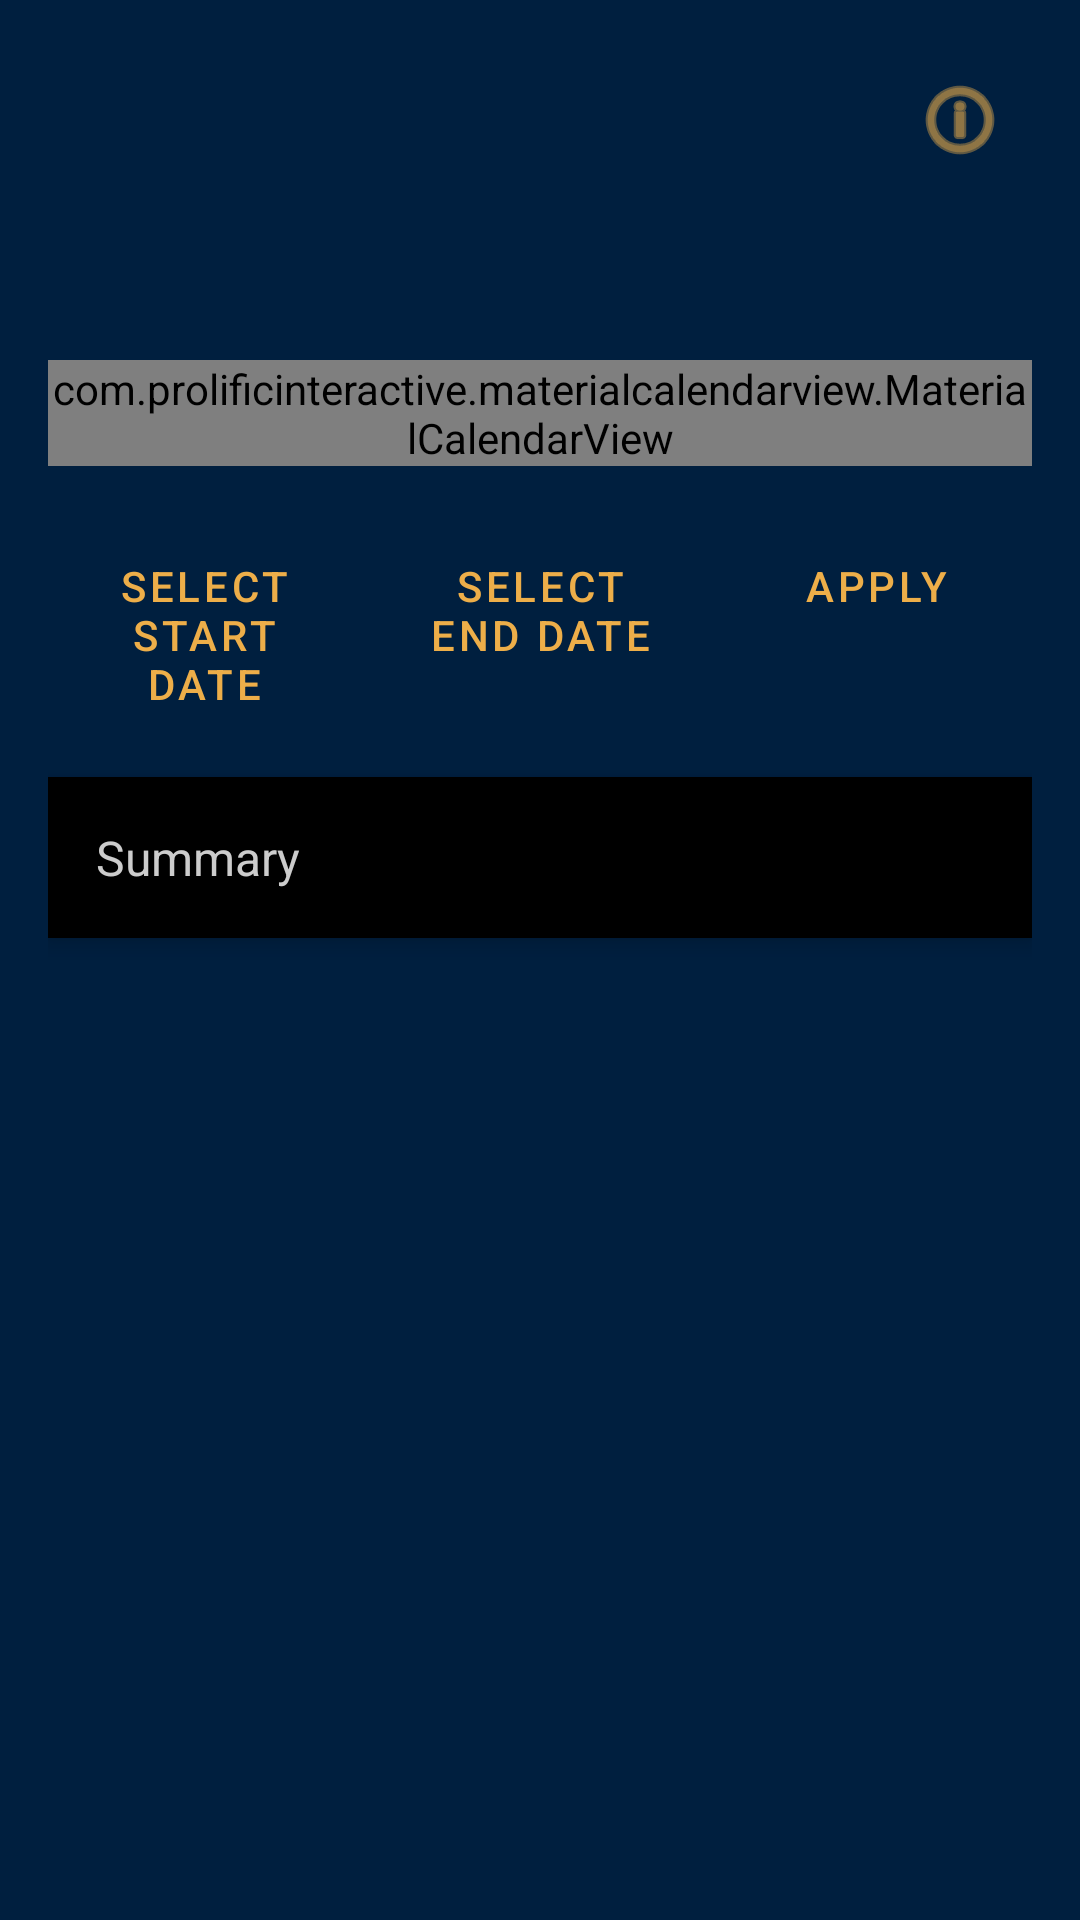

Reconstruct the res/layout file that produces this screen, plus the resources it refers to.
<!-- AndroidManifest.xml: application theme Theme.Budguette -->
<!-- res/layout/fragment_calendar.xml -->
<?xml version="1.0" encoding="utf-8"?>
<ScrollView xmlns:android="http://schemas.android.com/apk/res/android"
    xmlns:app="http://schemas.android.com/apk/res-auto"
    android:layout_width="match_parent"
    android:layout_height="match_parent"
    android:background="@color/navy_blue"
    android:padding="16dp"
    android:fillViewport="true">

    <LinearLayout
        android:layout_width="match_parent"
        android:layout_height="wrap_content"
        android:orientation="vertical"
        android:gravity="center_horizontal">

        
        <ImageView
            android:id="@+id/legendIcon"
            android:layout_width="wrap_content"
            android:layout_height="wrap_content"
            android:src="@android:drawable/ic_menu_info_details"
            android:contentDescription="@string/legend_button_description"
            android:layout_gravity="end"
            app:tint="@color/gold"
            android:padding="8dp"/>

        <com.google.android.material.tabs.TabLayout
            android:id="@+id/tabLayout"
            android:layout_width="match_parent"
            android:layout_height="wrap_content"
            android:background="@color/navy_blue"
            app:tabSelectedTextColor="@color/gold"
            app:tabTextColor="@color/light_grey"
            app:tabIndicatorColor="@color/gold"/>

        
        <com.prolificinteractive.materialcalendarview.MaterialCalendarView
            android:id="@+id/calendarView"
            android:layout_width="match_parent"
            android:layout_height="wrap_content"
            android:background="@color/black"
            android:layout_marginTop="8dp"
            android:layout_marginBottom="16dp"
            app:mcv_showOtherDates="all"
            app:mcv_selectionColor="@color/gold"
            app:mcv_weekDayTextAppearance="@style/CalendarWeekDayText"
            app:mcv_dateTextAppearance="@style/CalendarDateText"
            app:mcv_headerTextAppearance="@style/CalendarHeaderText"
            app:mcv_arrowColor="@color/white"/>


        
        <LinearLayout
            android:id="@+id/filterLayout"
            android:layout_width="match_parent"
            android:layout_height="wrap_content"
            android:orientation="horizontal"
            android:weightSum="3"
            android:layout_marginBottom="16dp">

            <com.google.android.material.button.MaterialButton
                android:id="@+id/startDateBtn"
                style="@style/Widget.MaterialComponents.Button.TextButton"
                android:layout_width="0dp"
                android:layout_height="wrap_content"
                android:layout_weight="1"
                android:text="@string/start_date_btn_default"
                android:textColor="@color/gold"/>

            <com.google.android.material.button.MaterialButton
                android:id="@+id/endDateBtn"
                style="@style/Widget.MaterialComponents.Button.TextButton"
                android:layout_width="0dp"
                android:layout_height="wrap_content"
                android:layout_weight="1"
                android:layout_marginStart="8dp"
                android:layout_marginEnd="8dp"
                android:text="@string/end_date_btn_default"
                android:textColor="@color/gold"/>

            <com.google.android.material.button.MaterialButton
                android:id="@+id/applyFilterBtn"
                style="@style/Widget.MaterialComponents.Button.TextButton"
                android:layout_width="0dp"
                android:layout_height="wrap_content"
                android:layout_weight="1"
                android:text="@string/apply_filter_btn"
                android:textColor="@color/gold"/>
        </LinearLayout>

        
        <LinearLayout
            android:layout_width="match_parent"
            android:layout_height="wrap_content"
            android:orientation="vertical"
            android:background="@color/black"
            android:padding="16dp"
            android:layout_marginBottom="32dp"
            android:elevation="4dp"
            android:clipToPadding="false"
            android:clipChildren="false"
            android:layout_gravity="center">

            <TextView
                android:id="@+id/summaryText"
                android:layout_width="match_parent"
                android:layout_height="wrap_content"
                android:text="@string/summary_title"
                android:textSize="16sp"
                android:textColor="@color/light_grey"/>
        </LinearLayout>
    </LinearLayout>
</ScrollView>
<!-- resources referenced by this layout -->
<resources>
  <color name="black">#FF000000</color>
  <color name="gold">#EDAE49</color>
  <color name="light_grey">#CCCCCC</color>
  <color name="navy_blue">#001F3F</color>
  <color name="white">#FFFFFF</color>
  <string name="apply_filter_btn">Apply</string>
  <string name="end_date_btn_default">Select End Date</string>
  <string name="legend_button_description">Legend</string>
  <string name="start_date_btn_default">Select Start Date</string>
  <string name="summary_title">Summary</string>
  <style name="CalendarDateText" parent="TextAppearance.AppCompat.Medium">
          <item name="android:textColor">@color/white</item>
          <item name="android:textSize">14sp</item>
      </style>
  <style name="CalendarHeaderText" parent="TextAppearance.AppCompat.Medium">
          <item name="android:textColor">@color/white</item>
          <item name="android:textSize">16sp</item>
          <item name="android:textStyle">bold</item>
      </style>
  <style name="CalendarWeekDayText" parent="TextAppearance.AppCompat.Small">
          <item name="android:textColor">@color/light_grey</item>
          <item name="android:textSize">12sp</item>
      </style>
  <style name="Theme.Budguette" parent="Base.Theme.Budguette" />
  <style name="Base.Theme.Budguette" parent="Theme.Material3.DayNight.NoActionBar">
          
          
      </style>
</resources>
